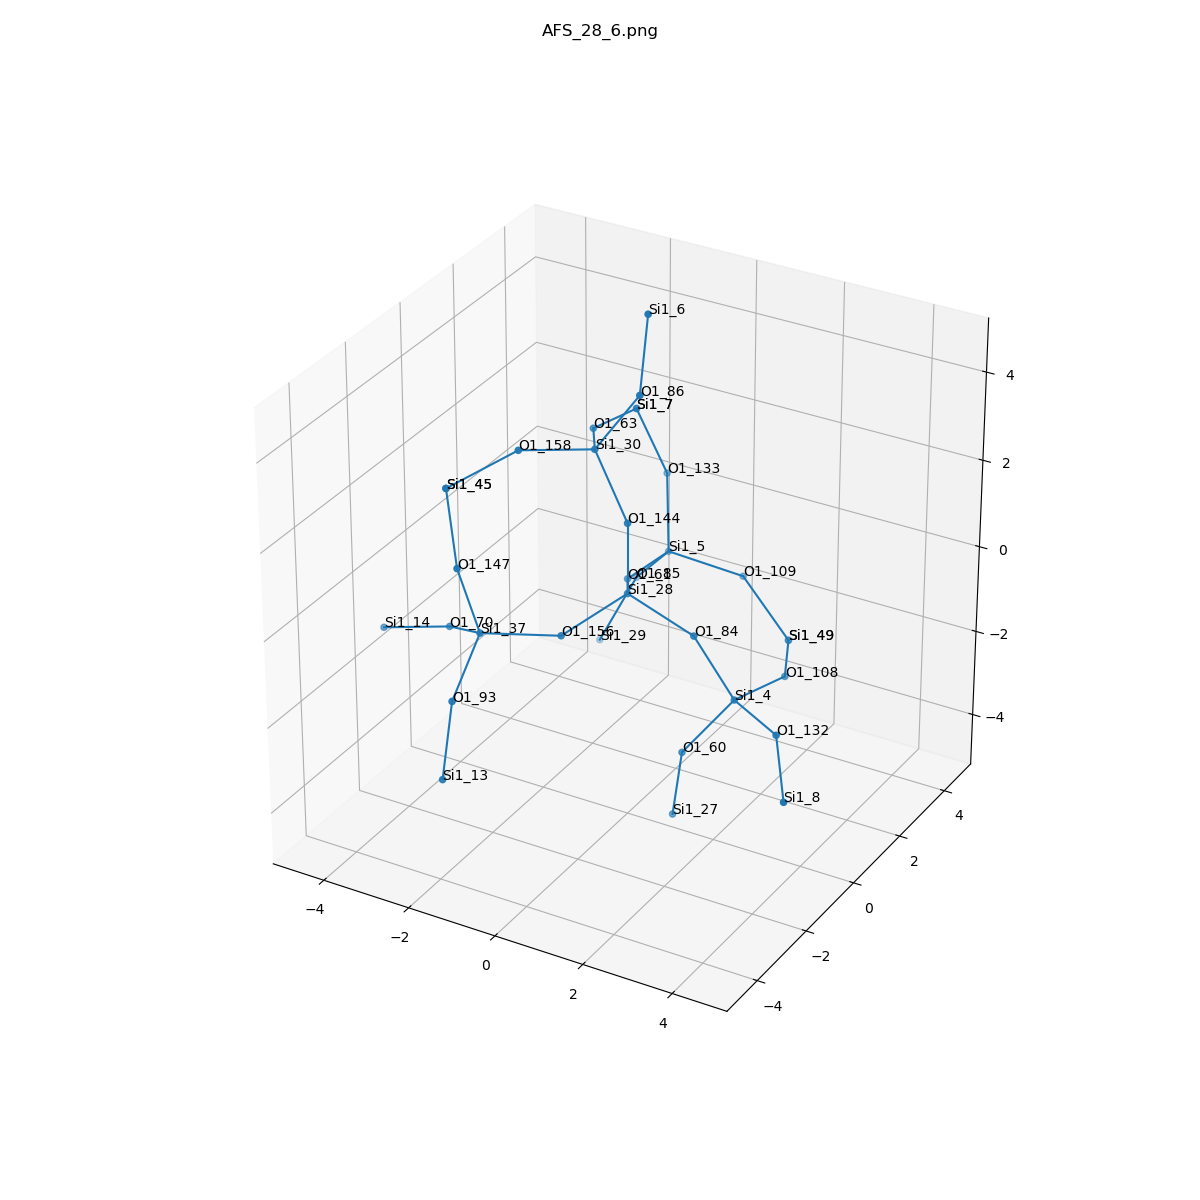

The data file committed next to this chart (first rows):
, neighbor_num, isite, atom, x, y, z, front_index
0, 0, 28, Si1, 0.0, 0.0, 0.0, 
1, 1, 156, O1, -0.761, -1.314, -0.5355, 0.0
2, 1, 84, O1, 1.516, 0.0, -0.543, 0.0
3, 1, 144, O1, 5.551115123125783e-17, -5.551115123125783e-17, 1.61, 0.0
4, 1, 61, O1, -0.7602, 1.316, -0.5325, 0.0
5, 2, 37, Si1, -2.109, -2.188, -0.4248, 1.0
6, 2, 4, Si1, 2.313, 0.244, -1.92, 2.0
7, 2, 30, Si1, -0.968, 0.3818, 2.839, 3.0
8, 2, 5, Si1, -0.7164, 2.92, -0.6634, 4.0
9, 3, 93, O1, -1.922, -3.567, -1.235, 5.0
10, 3, 147, O1, -2.416, -2.506, 1.124, 5.0
11, 3, 70, O1, -3.34, -1.36, -1.052, 5.0
12, 3, 60, O1, 1.417, -0.2735, -3.154, 6.0
13, 3, 108, O1, 2.61, 1.817, -2.096, 6.0
14, 3, 132, O1, 3.703, -0.5673, -1.889, 6.0
15, 3, 63, O1, -1.786, 1.721, 2.477, 7.0
16, 3, 158, O1, -2.001, -0.8252, 3.102, 7.0
17, 3, 86, O1, -0.08906, 0.6331, 4.165, 7.0
18, 3, 109, O1, 0.7737, 3.385, -1.059, 8.0
19, 3, 133, O1, -1.135, 3.585, 0.7412, 8.0
20, 3, 85, O1, -1.745, 3.389, -1.81, 8.0
21, 4, 13, Si1, -1.855, -4.081, -2.76, 9.0
22, 4, 45, Si1, -3.077, -1.806, 2.414, 10.0
23, 4, 14, Si1, -4.885, -1.405, -1.503, 11.0
24, 4, 27, Si1, 1.17, -0.2073, -4.744, 12.0
25, 4, 49, Si1, 1.912, 3.265, -2.192, 13.0
26, 4, 8, Si1, 4.541, -1.786, -2.525, 14.0
27, 4, 7, Si1, -1.7, 3.308, 2.223, 15.0
28, 4, 45, Si1, -3.077, -1.806, 2.414, 16.0
29, 4, 6, Si1, -0.2633, 1.26, 5.638, 17.0
30, 4, 49, Si1, 1.912, 3.265, -2.192, 18.0
31, 4, 7, Si1, -1.7, 3.308, 2.223, 19.0
32, 4, 29, Si1, -2.319, 2.86, -3.218, 20.0
